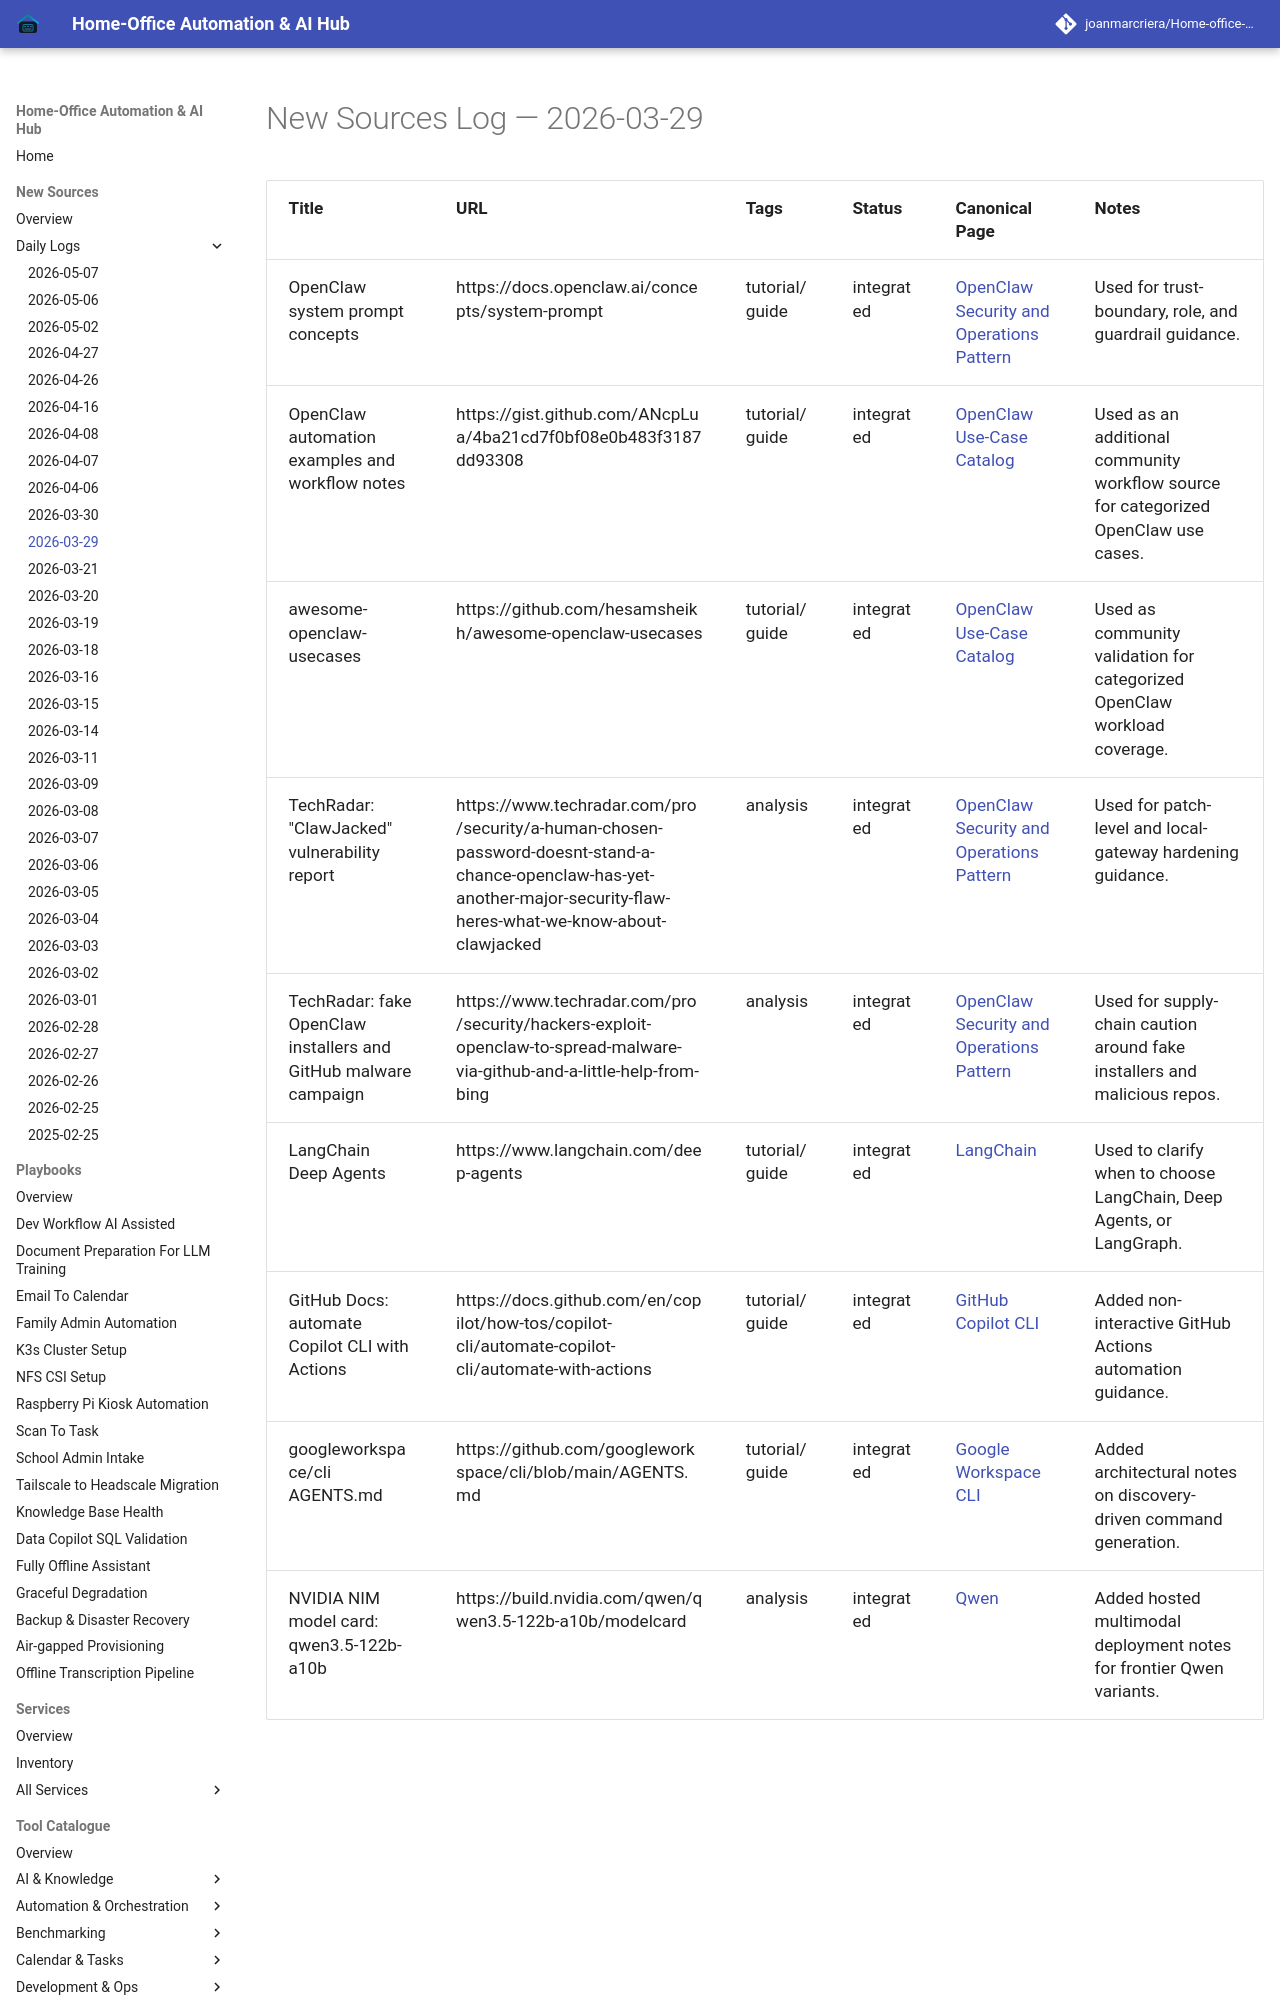

repository: joanmarcriera/Home-office-automations · page: new-sources/2026-03-29/index.html · generator: mkdocs

# New Sources Log — 2026-03-29

| Title | URL | Tags | Status | Canonical Page | Notes |
| :--- | :--- | :--- | :--- | :--- | :--- |
| OpenClaw system prompt concepts | https://docs.openclaw.ai/concepts/system-prompt | tutorial/guide | integrated | [OpenClaw Security and Operations Pattern](../knowledge_base/patterns/openclaw-security-operations.md) | Used for trust-boundary, role, and guardrail guidance. |
| OpenClaw automation examples and workflow notes | https://gist.github.com/ANcpLua/4ba21cd7f0bf08e0b483f3187dd93308 | tutorial/guide | integrated | [OpenClaw Use-Case Catalog](../knowledge_base/patterns/openclaw-use-case-catalog.md) | Used as an additional community workflow source for categorized OpenClaw use cases. |
| awesome-openclaw-usecases | https://github.com/hesamsheikh/awesome-openclaw-usecases | tutorial/guide | integrated | [OpenClaw Use-Case Catalog](../knowledge_base/patterns/openclaw-use-case-catalog.md) | Used as community validation for categorized OpenClaw workload coverage. |
| TechRadar: "ClawJacked" vulnerability report | https://www.techradar.com/pro/security/a-human-chosen-password-doesnt-stand-a-chance-openclaw-has-yet-another-major-security-flaw-heres-what-we-know-about-clawjacked | analysis | integrated | [OpenClaw Security and Operations Pattern](../knowledge_base/patterns/opencl
